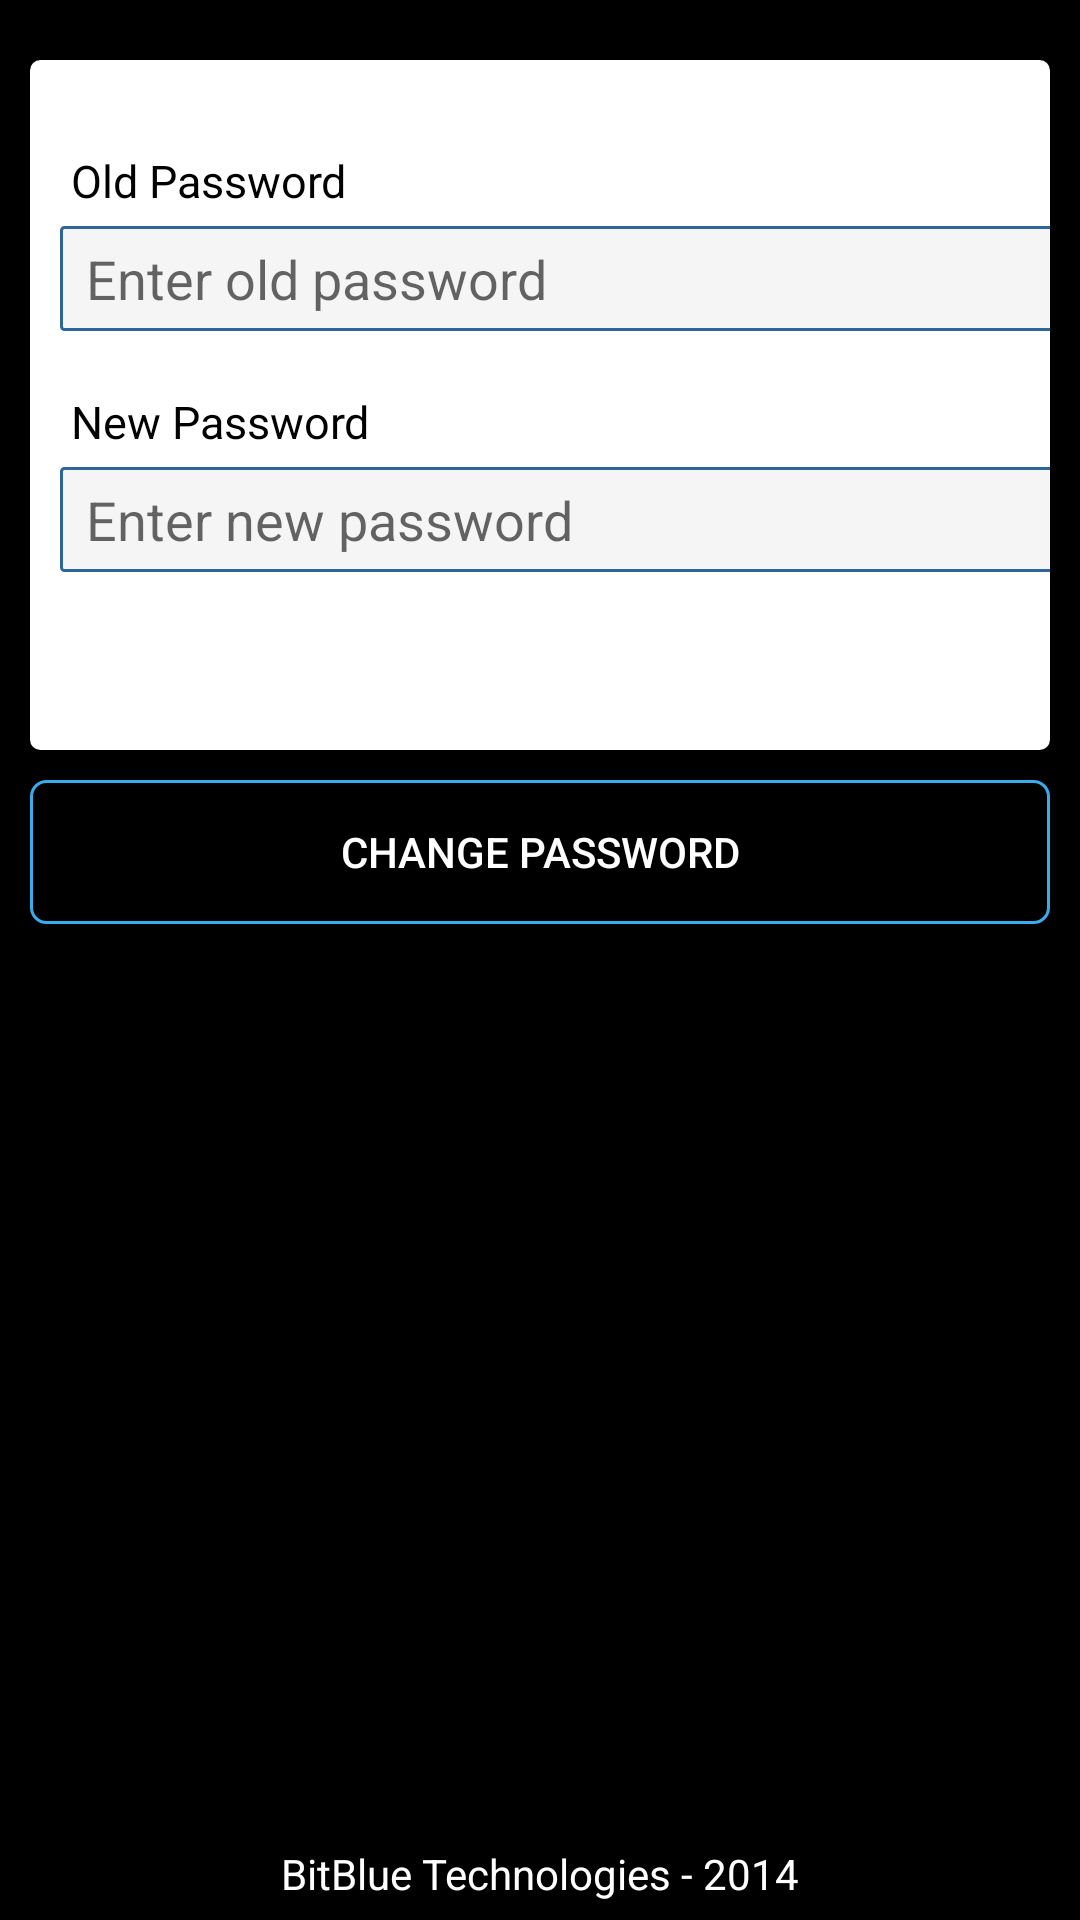

The Android layout XML behind this screen, and the referenced resources:
<!-- AndroidManifest.xml: application theme AppTheme -->
<!-- res/layout/activity_change_password.xml -->
<RelativeLayout xmlns:android="http://schemas.android.com/apk/res/android"
    android:layout_width="match_parent"
    android:layout_height="match_parent"
    android:background="@color/black">

    <LinearLayout
        android:id="@+id/ll_ft"
        android:layout_width="match_parent"
        android:layout_height="230dp"
        android:layout_marginBottom="10dp"
        android:layout_marginLeft="10dp"
        android:layout_marginRight="10dp"
        android:layout_marginTop="20dp"
        android:background="@drawable/rounded_layout"
        android:orientation="vertical">

        <TextView
            android:id="@+id/tv_cp_oldpass"
            android:layout_width="wrap_content"
            android:layout_height="wrap_content"
            android:layout_marginLeft="10dp"
            android:layout_marginTop="30dp"
            android:text=" Old Password"
            android:textColor="@color/black"
            android:textSize="15dp" />

        <EditText
            android:id="@+id/et_cp_oldpass"
            android:layout_width="340dp"
            android:layout_height="35dp"
            android:layout_marginBottom="20dp"
            android:layout_marginLeft="10dp"
            android:layout_marginTop="5dp"
            android:background="@drawable/rounded_edit_text"
            android:hint="  Enter old password "
            android:imeOptions="actionNext"
            android:inputType="textPassword"
            android:singleLine="true" />

        <TextView
            android:id="@+id/tv_cp_newpass"
            android:layout_width="wrap_content"
            android:layout_height="wrap_content"
            android:layout_marginLeft="10dp"
            android:text=" New Password"
            android:textColor="@color/black"
            android:textSize="15dp" />

        <EditText
            android:id="@+id/et_cp_newpass"
            android:layout_width="340dp"
            android:layout_height="35dp"
            android:layout_marginBottom="20dp"
            android:layout_marginLeft="10dp"
            android:layout_marginTop="5dp"
            android:background="@drawable/rounded_edit_text"
            android:hint="  Enter new password "
            android:imeOptions="actionDone"
            android:inputType="textPassword"
            android:singleLine="true" />
    </LinearLayout>

    <LinearLayout
        android:layout_width="match_parent"
        android:layout_height="wrap_content"
        android:layout_below="@+id/ll_ft"
        android:layout_gravity="center_vertical"
        android:orientation="vertical">

        <Button
            android:id="@+id/b_cp_change"
            android:layout_width="match_parent"
            android:layout_height="wrap_content"
            android:layout_marginLeft="10dp"
            android:layout_marginRight="10dp"
            android:background="@drawable/rounded_button"
            android:text="Change Password"
            android:textColor="@color/white" />

    </LinearLayout>

    <LinearLayout
        android:layout_width="match_parent"
        android:layout_height="25dp"
        android:layout_alignParentBottom="true"
        android:layout_gravity="bottom"
        android:background="@color/black"
        android:gravity="center_horizontal">

        <TextView
            android:layout_width="wrap_content"
            android:layout_height="wrap_content"
            android:text="@string/bitBlue"
            android:textColor="@color/white" />
    </LinearLayout>
</RelativeLayout>
<!-- resources referenced by this layout -->
<resources>
  <color name="black">#000000</color>
  <color name="white">#FFFFFF</color>
  <!-- drawable rounded_button (drawable) -->
  <?xml version="1.0" encoding="utf-8"?>
  <selector xmlns:android="http://schemas.android.com/apk/res/android">
      <item android:state_pressed="true">
          <shape android:shape="rectangle">
              <corners android:radius="3dip" />
              <stroke android:width="1dip" android:color="@color/dark_blue" />
              <gradient android:angle="-90" android:startColor="@color/butterfly_blue" android:endColor="@color/butterfly_blue" />
          </shape>
      </item>
      <item android:state_focused="true">
          <shape android:shape="rectangle">
              <corners android:radius="3dip" />
              <stroke android:width="1dip" android:color="@color/butterfly_blue" />
              <solid android:color="@color/butterfly_blue" />
          </shape>
      </item>
      <item>
          <shape android:shape="rectangle">
              <corners android:radius="5dip" android:topLeftRadius="5dp" android:topRightRadius="5dp" android:bottomLeftRadius="5dp" android:bottomRightRadius="5dp" />
              <stroke android:width="1dip" android:color="@color/butterfly_blue" />
              <gradient android:angle="-90" android:startColor="@color/crebitbackground" android:endColor="@color/crebitbackground" />
          </shape>
      </item>
  </selector>
  <!-- drawable rounded_edit_text (drawable) -->
  <?xml version="1.0" encoding="utf-8"?>
      <shape xmlns:android="http://schemas.android.com/apk/res/android" >
  
          <solid android:color="@color/white_smoke" />
  
          <stroke
              android:width="1dp"
              android:color="#2f6699" />
          <corners
              android:topLeftRadius="1dp"
              android:topRightRadius="1dp"
              android:bottomLeftRadius="1dp"
              android:bottomRightRadius="1dp"
              />
  
      </shape>
  <!-- drawable rounded_layout (drawable) -->
  <?xml version="1.0" encoding="utf-8"?>
  <selector xmlns:android="http://schemas.android.com/apk/res/android" >
      <item android:state_pressed="true" >
          <shape android:shape="rectangle"  >
              <corners android:radius="3dip" />
              <stroke android:width="1dip" android:color="@color/anti_flash_white" />
              <gradient android:angle="-90" android:startColor="@color/anti_flash_white" android:endColor="@color/anti_flash_white"  />
          </shape>
      </item>
      <item android:state_focused="true">
          <shape android:shape="rectangle"  >
              <corners android:radius="3dip" />
              <stroke android:width="1dip" android:color="@color/anti_flash_white" />
              <solid android:color="@color/anti_flash_white"/>
          </shape>
      </item>
      <item >
          <shape android:shape="rectangle"  >
              <corners android:radius="3dip" />
              <stroke android:width="1dip" android:color="@color/white" />
              <gradient android:angle="-90" android:startColor="@color/white" android:endColor="@color/white" />
          </shape>
      </item>
  </selector>
  <string name="bitBlue">BitBlue Technologies - 2014</string>
  <style name="AppTheme" parent="@style/Theme.AppCompat.Light.DarkActionBar">
  \    </style>
  <color name="dark_blue">#00008B</color>
  <color name="butterfly_blue">#38ACEC</color>
  <color name="white_smoke">#F5F5F5</color>
  <color name="anti_flash_white">#F2F3F4</color>
</resources>
